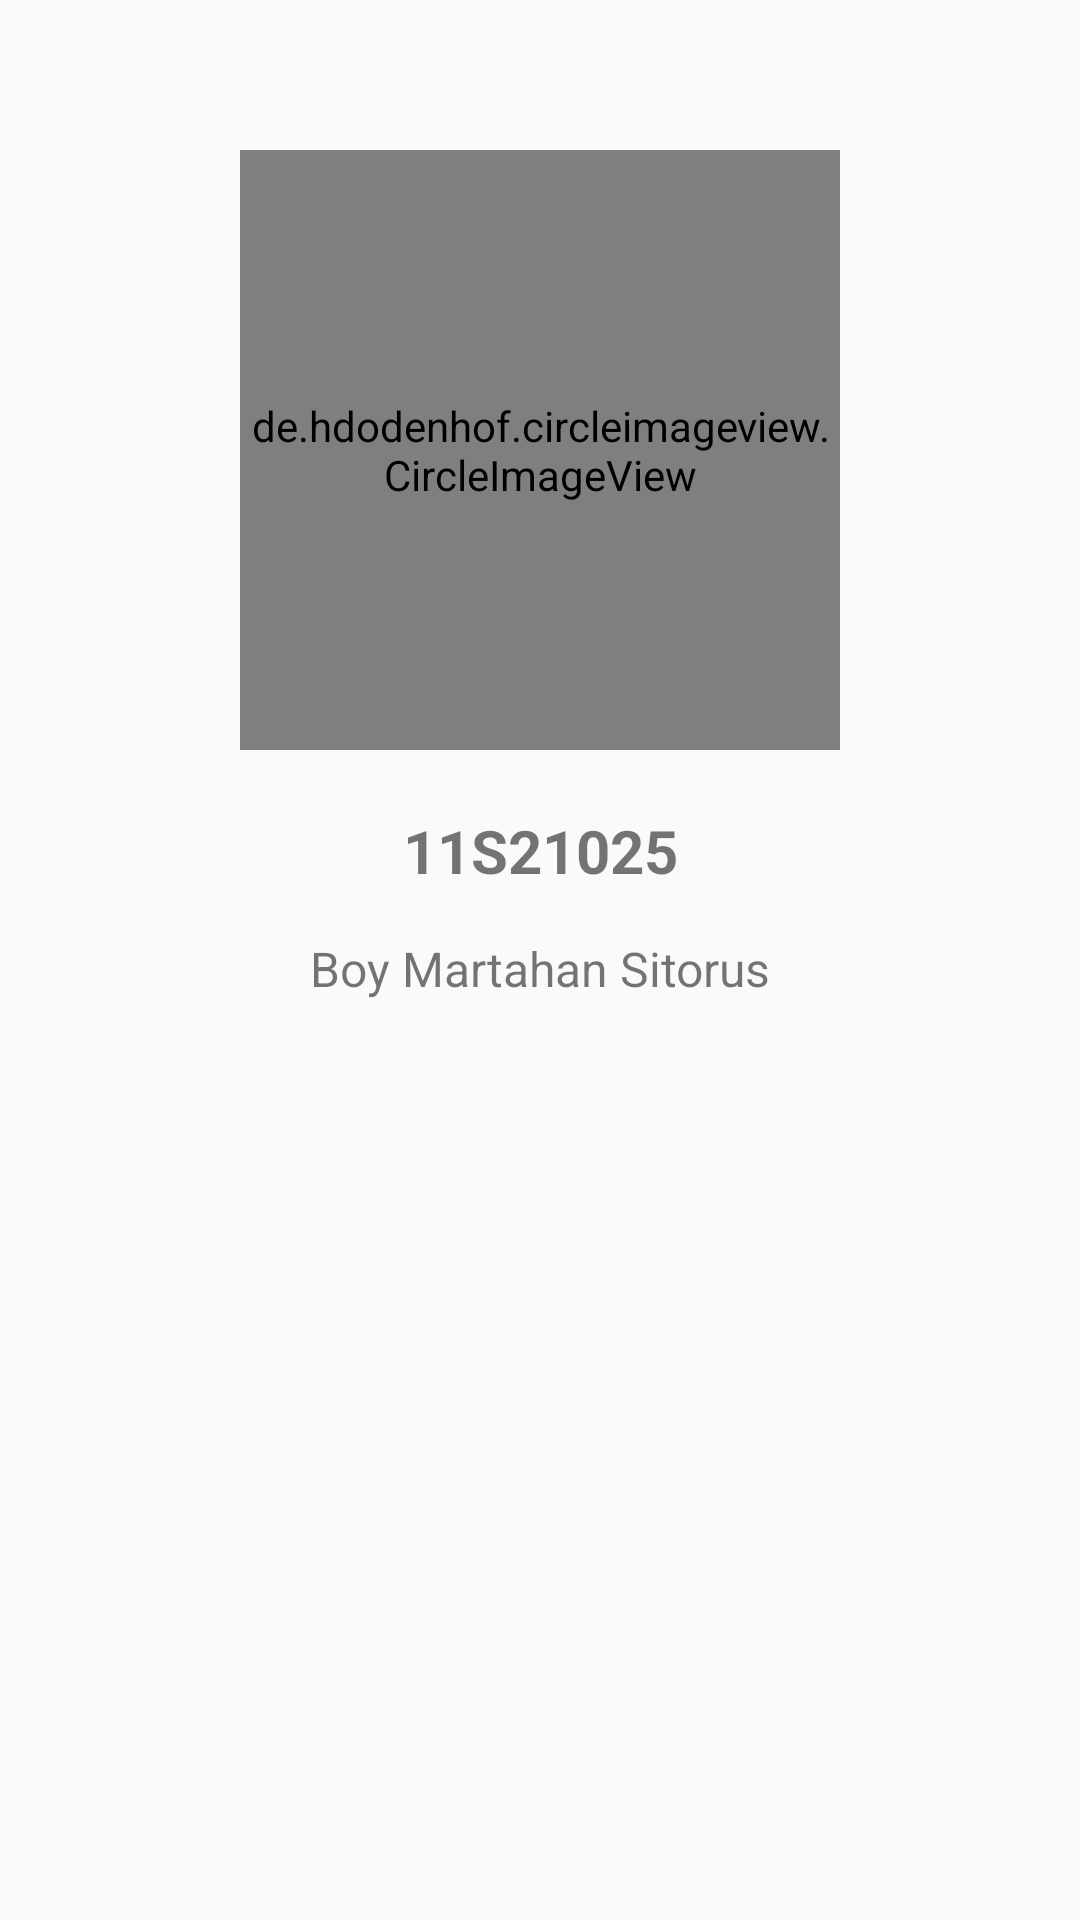

Reconstruct the res/layout file that produces this screen, plus the resources it refers to.
<!-- AndroidManifest.xml: application theme Theme.DinoPedia -->
<!-- res/layout/activity_about.xml -->
<?xml version="1.0" encoding="utf-8"?>
<androidx.constraintlayout.widget.ConstraintLayout xmlns:android="http://schemas.android.com/apk/res/android"
    xmlns:app="http://schemas.android.com/apk/res-auto"
    xmlns:tools="http://schemas.android.com/tools"
    android:layout_width="match_parent"
    android:layout_height="match_parent"
    tools:context=".AboutActivity">

    <de.hdodenhof.circleimageview.CircleImageView
        android:id="@+id/imageView"
        android:layout_width="200dp"
        android:layout_height="200dp"
        android:layout_marginTop="50dp"
        app:layout_constraintEnd_toEndOf="parent"
        app:layout_constraintStart_toStartOf="parent"
        app:layout_constraintTop_toTopOf="parent"
        android:src="@drawable/profile_picture"/>

    <TextView
        android:id="@+id/textView"
        android:layout_width="wrap_content"
        android:layout_height="wrap_content"
        android:layout_marginTop="20dp"
        android:text="11S21025"
        android:textSize="20sp"
        android:textStyle="bold"
        app:layout_constraintEnd_toEndOf="parent"
        app:layout_constraintStart_toStartOf="parent"
        app:layout_constraintTop_toBottomOf="@+id/imageView" />

    <TextView
        android:id="@+id/textView2"
        android:layout_width="wrap_content"
        android:layout_height="wrap_content"
        android:layout_marginTop="15dp"
        android:text="Boy Martahan Sitorus"
        android:textSize="16sp"
        app:layout_constraintEnd_toEndOf="parent"
        app:layout_constraintStart_toStartOf="parent"
        app:layout_constraintTop_toBottomOf="@+id/textView" />
</androidx.constraintlayout.widget.ConstraintLayout>
<!-- resources referenced by this layout -->
<resources>
  <style name="Theme.DinoPedia" parent="Base.Theme.DinoPedia" />
  <style name="Base.Theme.DinoPedia" parent="Theme.AppCompat.Light.DarkActionBar">
          
          
          <item name="colorPrimary">@color/green</item>
          <item name="colorPrimaryDark">@color/green</item>
      </style>
  <color name="green">#79C55B</color>
</resources>
